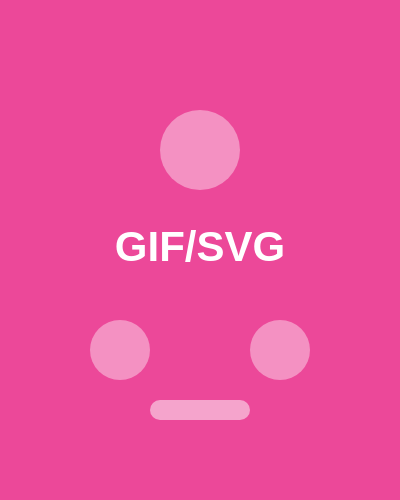
t = 0.00 s
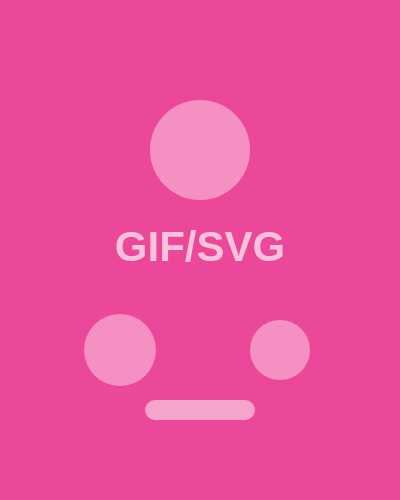
t = 0.50 s
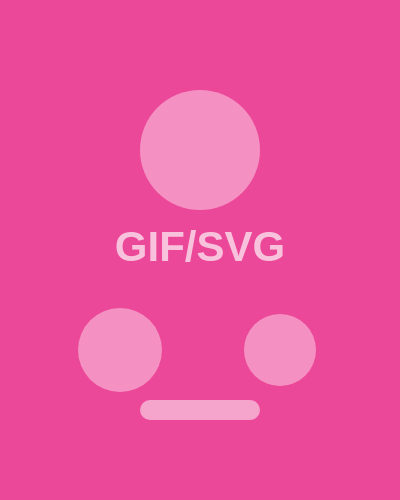
t = 1.00 s
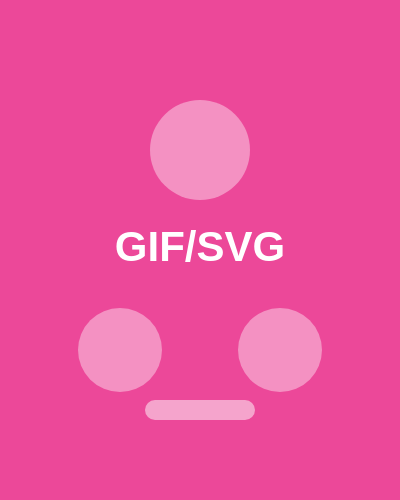
t = 1.50 s
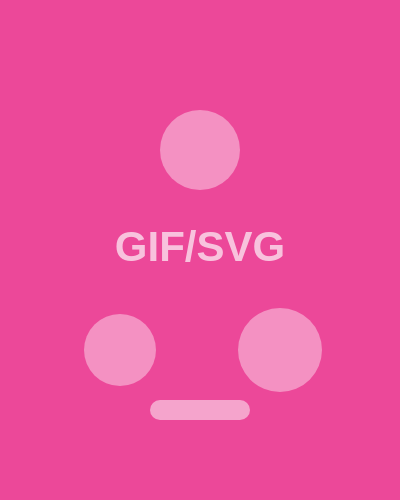
t = 2.00 s
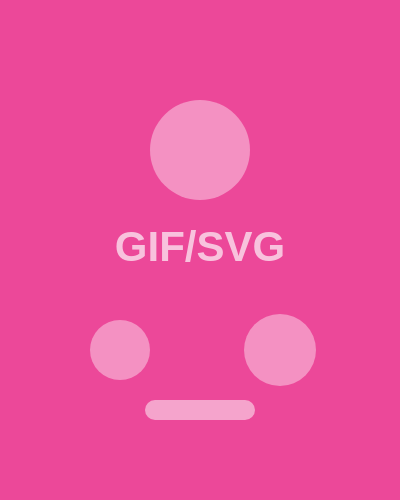
t = 2.50 s

The animated SVG that drew these frames (rendered in a browser with its animation timeline set to each time). Animation: 6 SMIL elements (animate=6); one cycle of 3.00 s, repeats indefinitely.

<svg width="400" height="500" xmlns="http://www.w3.org/2000/svg">
  <rect width="400" height="500" fill="#EC4899"/>

  <!-- Animated background circles -->
  <circle cx="200" cy="150" r="40" fill="white" opacity="0.4">
    <animate attributeName="r" values="40;60;40" dur="2s" repeatCount="indefinite"/>
  </circle>

  <circle cx="120" cy="350" r="30" fill="white" opacity="0.4">
    <animate attributeName="r" values="30;45;30" dur="2.5s" repeatCount="indefinite"/>
  </circle>

  <circle cx="280" cy="350" r="30" fill="white" opacity="0.4">
    <animate attributeName="r" values="30;45;30" dur="2.5s" begin="0.5s" repeatCount="indefinite"/>
  </circle>

  <!-- Animated text -->
  <text x="50%" y="50%" font-family="Arial, sans-serif" font-size="42" fill="white" text-anchor="middle" dominant-baseline="middle" font-weight="bold">
    GIF/SVG
    <animate attributeName="opacity" values="1;0.5;1" dur="1.5s" repeatCount="indefinite"/>
  </text>

  <!-- Animated rectangles -->
  <rect x="150" y="400" width="100" height="20" rx="10" fill="white" opacity="0.5">
    <animate attributeName="width" values="100;120;100" dur="2s" repeatCount="indefinite"/>
    <animate attributeName="x" values="150;140;150" dur="2s" repeatCount="indefinite"/>
  </rect>
</svg>
